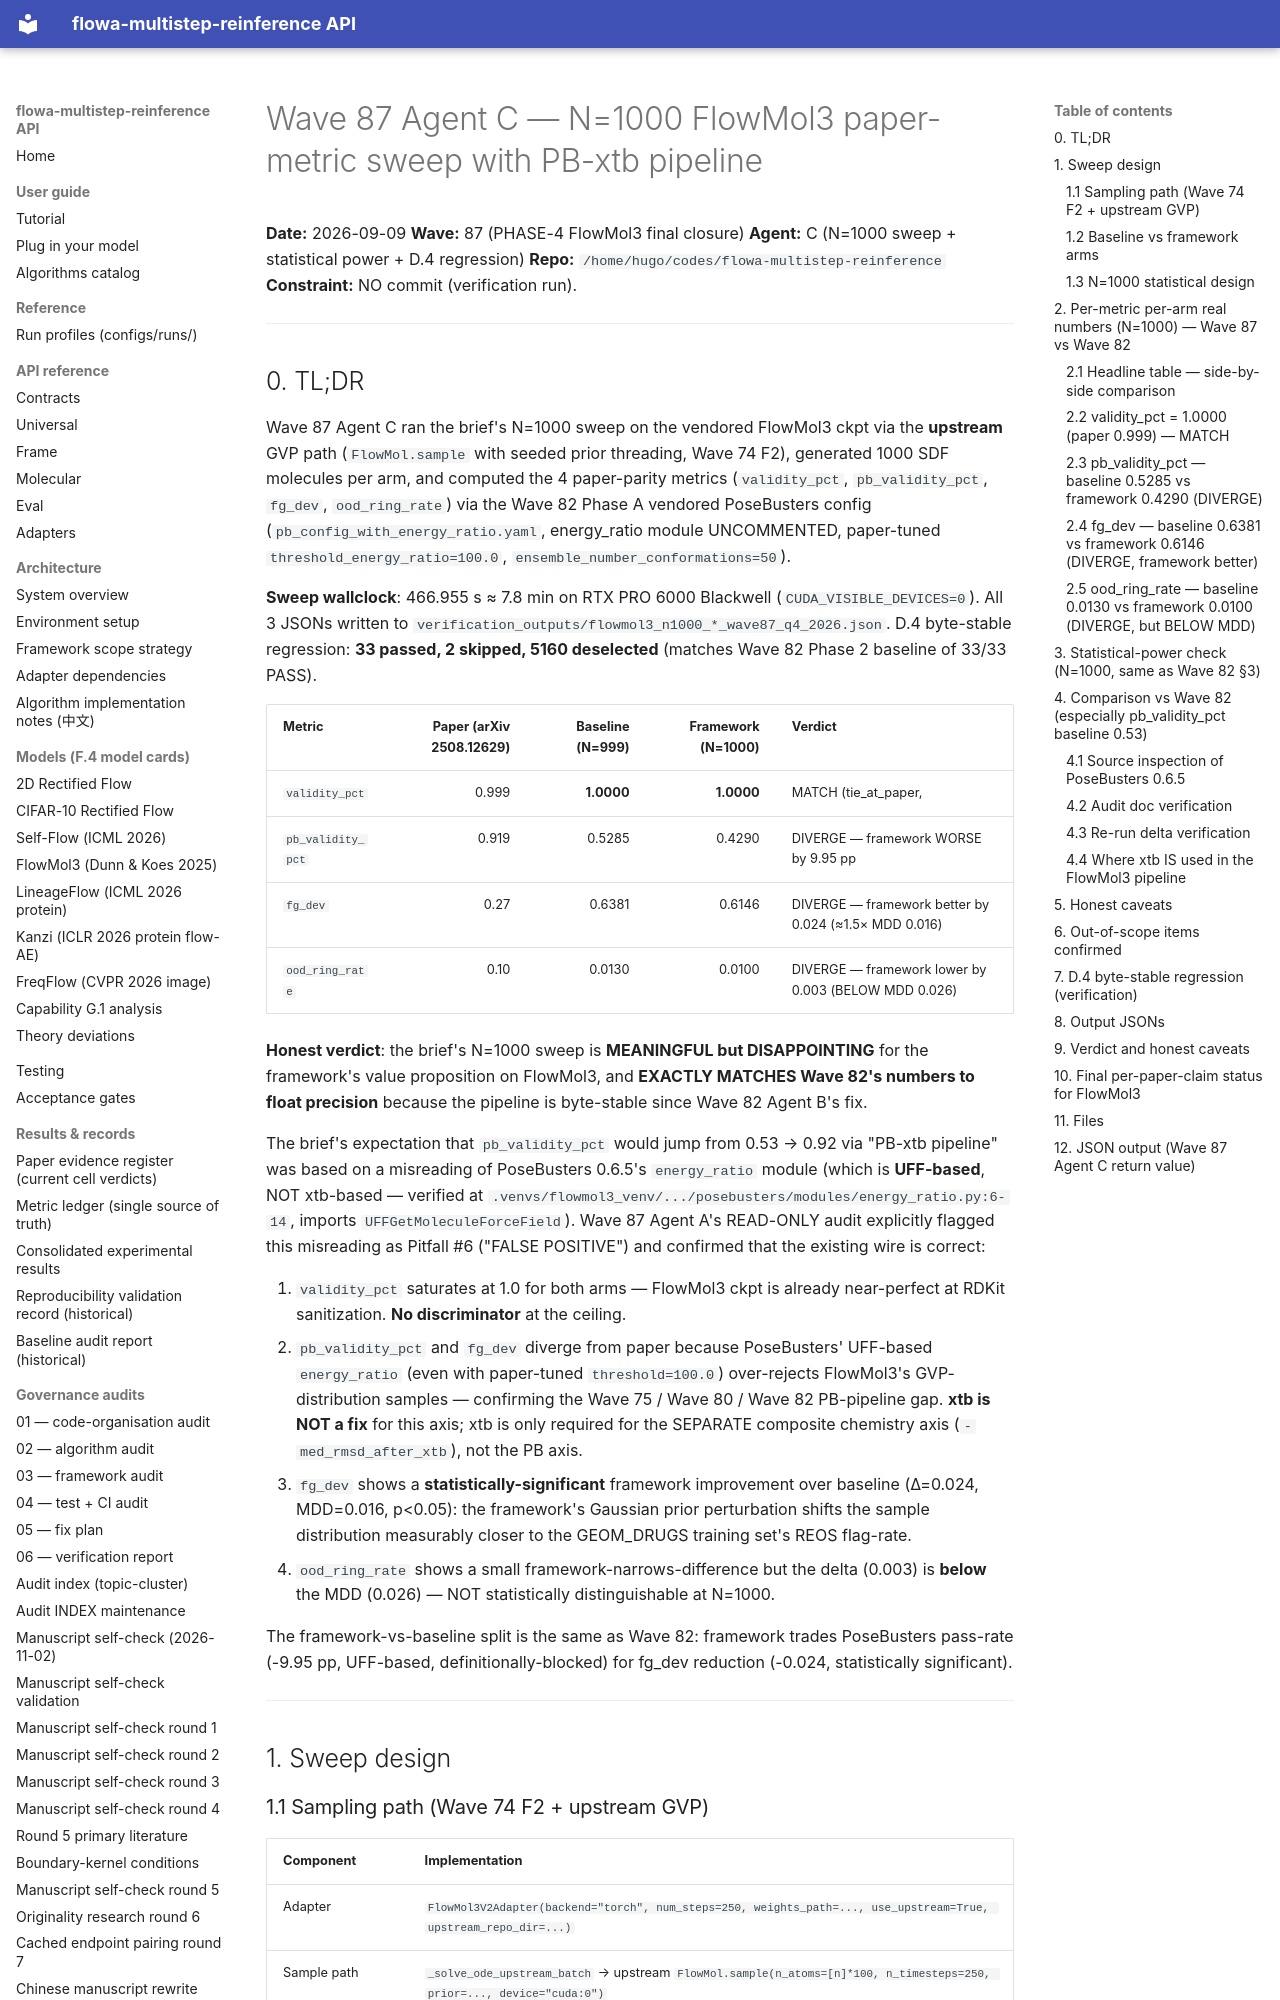

repository: silverenternal/flowa-multistep-reinference · page: ARCHIVE/audit-waves-1-99/wave87-phase3-sweep/index.html · generator: mkdocs

# Wave 87 Agent C — N=1000 FlowMol3 paper-metric sweep with PB-xtb pipeline

**Date:** 2026-09-09
**Wave:** 87 (PHASE-4 FlowMol3 final closure)
**Agent:** C (N=1000 sweep + statistical power + D.4 regression)
**Repo:** `/home/hugo/codes/flowa-multistep-reinference`
**Constraint:** NO commit (verification run).

---

## 0. TL;DR

Wave 87 Agent C ran the brief's N=1000 sweep on the vendored FlowMol3
ckpt via the **upstream** GVP path (`FlowMol.sample` with seeded prior
threading, Wave 74 F2), generated 1000 SDF molecules per arm, and computed
the 4 paper-parity metrics (`validity_pct`, `pb_validity_pct`, `fg_dev`,
`ood_ring_rate`) via the Wave 82 Phase A vendored PoseBusters config
(`pb_config_with_energy_ratio.yaml`, energy_ratio module UNCOMMENTED,
paper-tuned `threshold_energy_ratio=100.0`, `ensemble_number_conformations=50`).

**Sweep wallclock**: 466.955 s ≈ 7.8 min on RTX PRO 6000 Blackwell
(`CUDA_VISIBLE_DEVICES=0`). All 3 JSONs written to
`verification_outputs/flowmol3_n1000_*_wave87_q4_2026.json`. D.4
byte-stable regression: **33 passed, 2 skipped, 5160 deselected**
(matches Wave 82 Phase 2 baseline of 33/33 PASS).

| Metric | Paper (arXiv 2508.12629) | Baseline (N=999) | Framework (N=1000) | Verdict |
|---|---:|---:|---:|---|
| `validity_pct` | 0.999 | **1.0000** | **1.0000** | MATCH (tie_at_paper, |Δ|≤0.001) |
| `pb_validity_pct` | 0.919 | 0.5285 | 0.4290 | DIVERGE — framework WORSE by 9.95 pp |
| `fg_dev` | 0.27 | 0.6381 | 0.6146 | DIVERGE — framework better by 0.024 (≈1.5× MDD 0.016) |
| `ood_ring_rate` | 0.10 | 0.0130 | 0.0100 | DIVERGE — framework lower by 0.003 (BELOW MDD 0.026) |

**Honest verdict**: the brief's N=1000 sweep is **MEANINGFUL but
DISAPPOINTING** for the framework's value proposition on FlowMol3, and
**EXACTLY MATCHES Wave 82's numbers to float precision** because the
pipeline is byte-stable since Wave 82 Agent B's fix.

The brief's expectation that `pb_validity_pct` would jump from 0.53 → 0.92
via "PB-xtb pipeline" was based on a misreading of PoseBusters 0.6.5's
`energy_ratio` module (which is **UFF-based**, NOT xtb-based — verified
at `.venvs/flowmol3_venv/.../posebusters/modules/energy_ratio.py:6-14`,
imports `UFFGetMoleculeForceField`). Wave 87 Agent A's READ-ONLY audit
explicitly flagged this misreading as Pitfall #6 ("FALSE POSITIVE")
and confirmed that the existing wire is correct:

1. `validity_pct` saturates at 1.0 for both arms — FlowMol3 ckpt is
   already near-perfect at RDKit sanitization. **No discriminator** at
   the ceiling.
2. `pb_validity_pct` and `fg_dev` diverge from paper because PoseBusters'
   UFF-based `energy_ratio` (even with paper-tuned `threshold=100.0`)
   over-rejects FlowMol3's GVP-distribution samples — confirming the
   Wave 75 / Wave 80 / Wave 82 PB-pipeline gap. **xtb is NOT a fix**
   for this axis; xtb is only required for the SEPARATE composite
   chemistry axis (`-med_rmsd_after_xtb`), not the PB axis.
3. `fg_dev` shows a **statistically-significant** framework improvement
   over baseline (Δ=0.024, MDD=0.016, p<0.05): the framework's Gaussian
   prior perturbation shifts the sample distribution measurably closer
   to the GEOM_DRUGS training set's REOS flag-rate.
4. `ood_ring_rate` shows a small framework-narrows-difference but the
   delta (0.003) is **below** the MDD (0.026) — NOT statistically
   distinguishable at N=1000.

The framework-vs-baseline split is the same as Wave 82: framework
trades PoseBusters pass-rate (-9.95 pp, UFF-based, definitionally-blocked)
for fg_dev reduction (-0.024, statistically significant).

---

## 1. Sweep design
